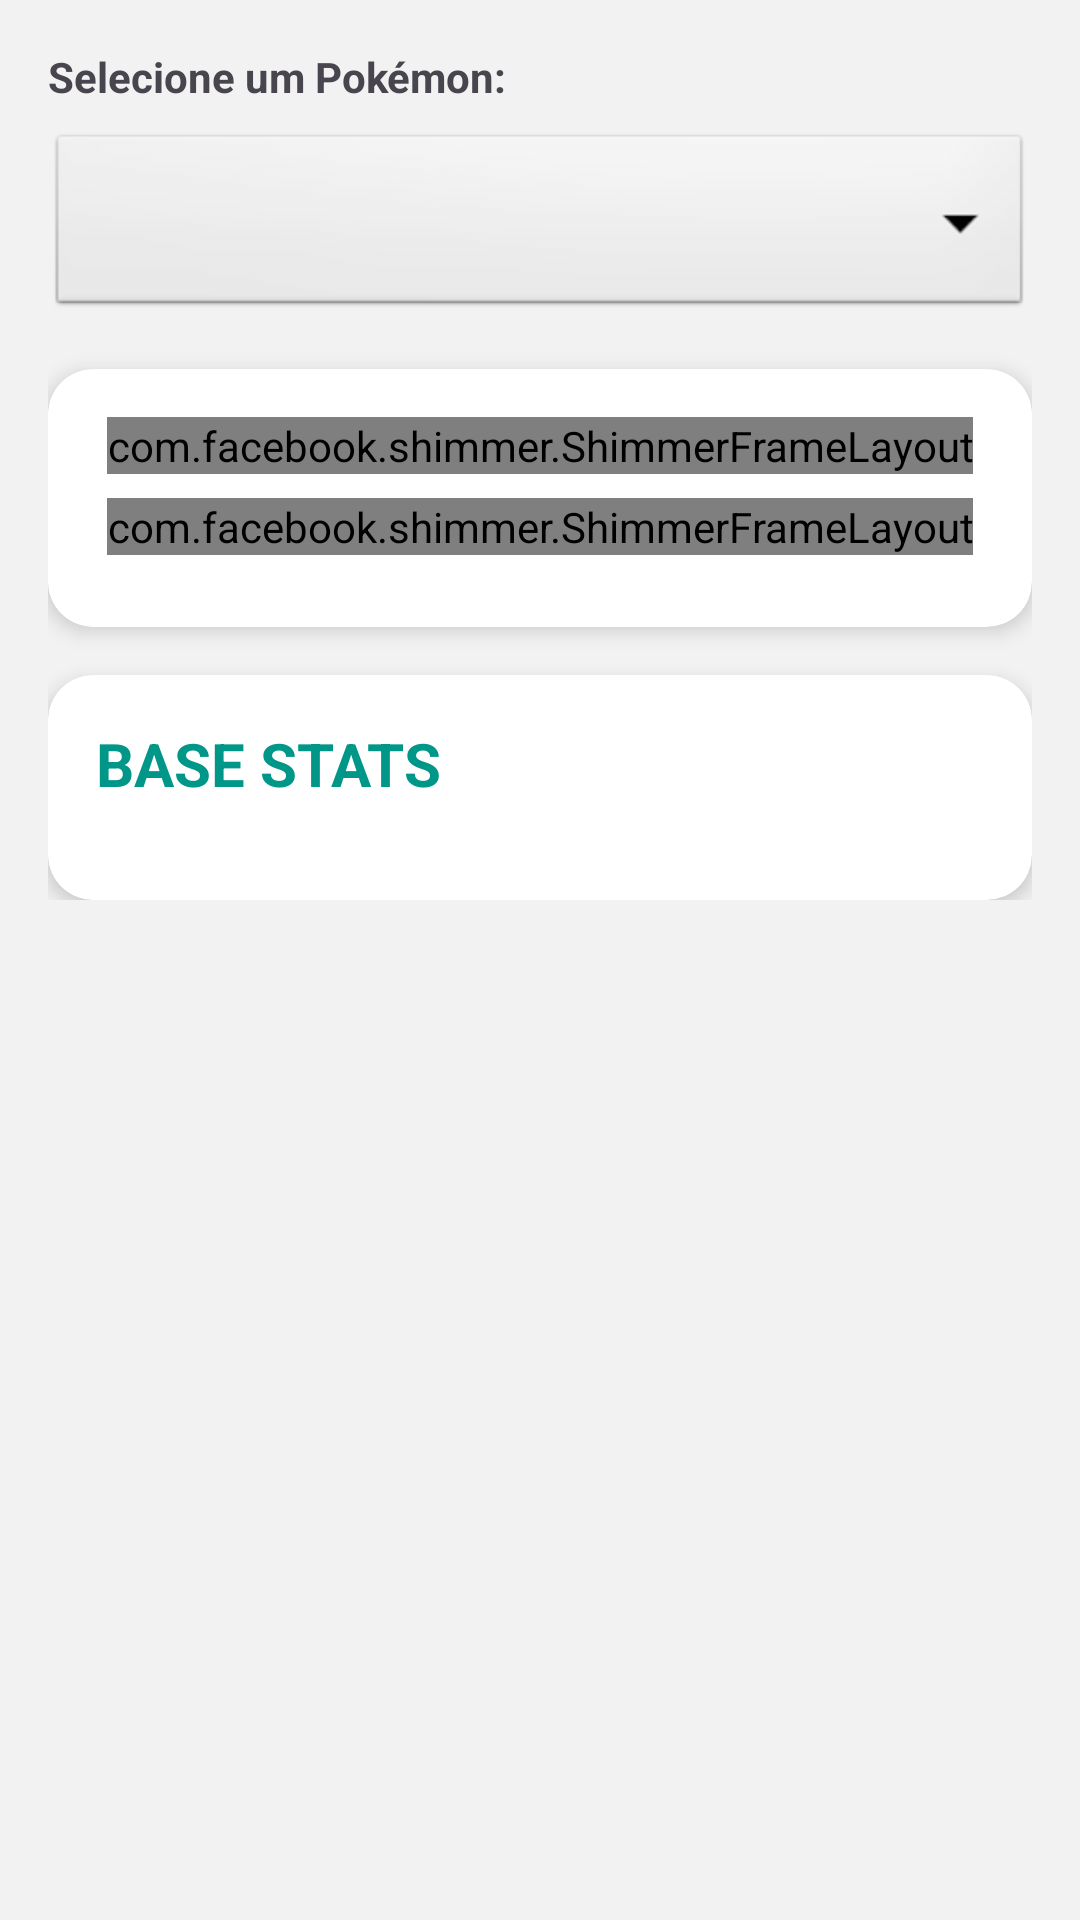

Write the Android layout XML for this screen, with the resource values it uses.
<!-- AndroidManifest.xml: application theme Theme.Pokedex2990cleanArchitecure -->
<!-- res/layout/fragment_third_for_spinner.xml -->
<?xml version="1.0" encoding="utf-8"?>
<androidx.core.widget.NestedScrollView xmlns:android="http://schemas.android.com/apk/res/android"
    xmlns:app="http://schemas.android.com/apk/res-auto"
    xmlns:tools="http://schemas.android.com/tools"
    android:layout_width="match_parent"
    android:layout_height="match_parent"
    android:background="#F2F2F2"
    tools:context=".presentation.ui.ThirdFragmentForSpinner">

    <androidx.constraintlayout.widget.ConstraintLayout
        android:layout_width="match_parent"
        android:layout_height="wrap_content"
        android:padding="16dp">

        <TextView
            android:id="@+id/labelSelect"
            android:layout_width="wrap_content"
            android:layout_height="wrap_content"
            android:text="Selecione um Pokémon:"
            android:textStyle="bold"
            app:layout_constraintStart_toStartOf="parent"
            app:layout_constraintTop_toTopOf="parent" />

        <androidx.appcompat.widget.AppCompatSpinner
            android:id="@+id/spinner_pokemon"
            android:layout_width="0dp"
            android:layout_height="64dp"
            android:layout_marginTop="8dp"
            android:background="@android:drawable/btn_dropdown"
            app:layout_constraintEnd_toEndOf="parent"
            app:layout_constraintStart_toStartOf="parent"
            app:layout_constraintTop_toBottomOf="@id/labelSelect" />

        <androidx.cardview.widget.CardView
            android:id="@+id/cardViewPokemon"
            android:layout_width="match_parent"
            android:layout_height="wrap_content"
            android:layout_marginTop="16dp"
            app:cardCornerRadius="15dp"
            app:cardElevation="4dp"
            app:layout_constraintTop_toBottomOf="@id/spinner_pokemon">

            <LinearLayout
                android:layout_width="match_parent"
                android:layout_height="wrap_content"
                android:gravity="center"
                android:orientation="vertical"
                android:padding="16dp">

                <com.facebook.shimmer.ShimmerFrameLayout
                    android:id="@+id/details_shimmer_pokemon"
                    android:layout_width="wrap_content"
                    android:layout_height="wrap_content"
                    app:shimmer_auto_start="false">

                    <com.facebook.drawee.view.SimpleDraweeView
                        android:id="@+id/detail_pokemon"
                        android:layout_width="200dp"
                        android:layout_height="200dp"
                        tools:background="@drawable/ic_launcher_foreground" />

                </com.facebook.shimmer.ShimmerFrameLayout>

                <com.facebook.shimmer.ShimmerFrameLayout
                    android:id="@+id/detais_shimmer_namePokemon"
                    android:layout_width="wrap_content"
                    android:layout_height="wrap_content"
                    android:layout_marginTop="8dp"
                    app:shimmer_auto_start="false">

                    <TextView
                        android:id="@+id/detail_namePokemon"
                        android:layout_width="wrap_content"
                        android:layout_height="wrap_content"
                        android:textColor="?android:attr/textColorPrimary"
                        android:textSize="24sp"
                        android:textStyle="bold"
                        tools:text="#025 PIKACHU" />

                </com.facebook.shimmer.ShimmerFrameLayout>

                <androidx.recyclerview.widget.RecyclerView
                    android:id="@+id/recyclerViewTypes"
                    android:layout_width="wrap_content"
                    android:layout_height="wrap_content"
                    android:layout_marginTop="8dp"
                    android:orientation="horizontal"
                    tools:listitem="@layout/list_type_adapter" />

            </LinearLayout>
        </androidx.cardview.widget.CardView>

        <androidx.cardview.widget.CardView
            android:id="@+id/cardViewStats"
            android:layout_width="match_parent"
            android:layout_height="wrap_content"
            android:layout_marginTop="16dp"
            app:cardCornerRadius="15dp"
            app:cardElevation="4dp"
            app:layout_constraintTop_toBottomOf="@id/cardViewPokemon">

            <LinearLayout
                android:layout_width="match_parent"
                android:layout_height="wrap_content"
                android:orientation="vertical"
                android:padding="16dp">

                <TextView
                    android:layout_width="wrap_content"
                    android:layout_height="wrap_content"
                    android:layout_marginBottom="16dp"
                    android:text="BASE STATS"
                    android:textColor="@color/my_light_primary"
                    android:textSize="20sp"
                    android:textStyle="bold" />

                <androidx.recyclerview.widget.RecyclerView
                    android:id="@+id/recyclerViewDetail"
                    android:layout_width="match_parent"
                    android:layout_height="wrap_content"
                    tools:listitem="@layout/item_base_stats_sixth" />

            </LinearLayout>
        </androidx.cardview.widget.CardView>

    </androidx.constraintlayout.widget.ConstraintLayout>
</androidx.core.widget.NestedScrollView>
<!-- res/layout/list_type_adapter.xml (included above) -->
<?xml version="1.0" encoding="utf-8"?>
<androidx.constraintlayout.widget.ConstraintLayout
    xmlns:android="http://schemas.android.com/apk/res/android"
    xmlns:app="http://schemas.android.com/apk/res-auto"
    android:layout_width="wrap_content"
    android:layout_height="wrap_content">

    <Button
        android:id="@+id/btn_type"
        android:layout_width="wrap_content"
        android:layout_height="wrap_content"
        android:layout_marginStart="8dp"
        android:layout_marginTop="8dp"
        android:layout_marginEnd="8dp"
        android:layout_marginBottom="8dp"
        android:text="Button"
        app:layout_constraintBottom_toBottomOf="parent"
        app:layout_constraintEnd_toEndOf="parent"
        app:layout_constraintStart_toStartOf="parent"
        app:layout_constraintTop_toTopOf="parent" />


</androidx.constraintlayout.widget.ConstraintLayout>
<!-- res/layout/item_base_stats_sixth.xml (included above) -->
<?xml version="1.0" encoding="utf-8"?>
<LinearLayout xmlns:android="http://schemas.android.com/apk/res/android"
    xmlns:app="http://schemas.android.com/apk/res-auto"
    xmlns:tools="http://schemas.android.com/tools"
    android:layout_width="match_parent"
    android:layout_height="wrap_content"
    android:orientation="vertical"
    android:paddingBottom="12dp">

    <TextView
        android:id="@+id/textStatName"
        android:layout_width="wrap_content"
        android:layout_height="wrap_content"
        android:textStyle="bold"
        android:textColor="?android:attr/textColorPrimary"
        tools:text="HP" />

    <RelativeLayout
        android:layout_width="match_parent"
        android:layout_height="wrap_content">

        <ProgressBar
            android:id="@+id/progressBarStat"
            style="?android:attr/progressBarStyleHorizontal"
            android:layout_width="match_parent"
            android:layout_height="12dp"
            android:layout_centerVertical="true"
            android:layout_marginEnd="12dp"
            android:layout_toStartOf="@id/textStatValue"
            android:max="255"
            android:progressTint="#FF0000" />

        <TextView
            android:id="@+id/textStatValue"
            android:layout_width="40dp"
            android:layout_height="wrap_content"
            android:layout_alignParentEnd="true"
            android:gravity="end"
            android:textStyle="bold"
            android:textColor="?android:attr/textColorPrimary"
            tools:text="100" />
    </RelativeLayout>
</LinearLayout>
<!-- resources referenced by this layout -->
<resources>
  <color name="my_light_primary">#009688</color>
  <style name="Theme.Pokedex2990cleanArchitecure" parent="Theme.Material3.DayNight.NoActionBar">
          
          <item name="colorPrimary">@color/verde_agua_claro</item>
          <item name="colorPrimaryVariant">@color/verde_agua_claro_dark</item>
          <item name="colorOnPrimary">@color/white</item>
  
          
          <item name="android:windowBackground">@color/white</item>
      </style>
  <color name="verde_agua_claro">#4DB6AC</color>
  <color name="verde_agua_claro_dark">#00897B</color>
  <color name="white">#FFFFFFFF</color>
</resources>
